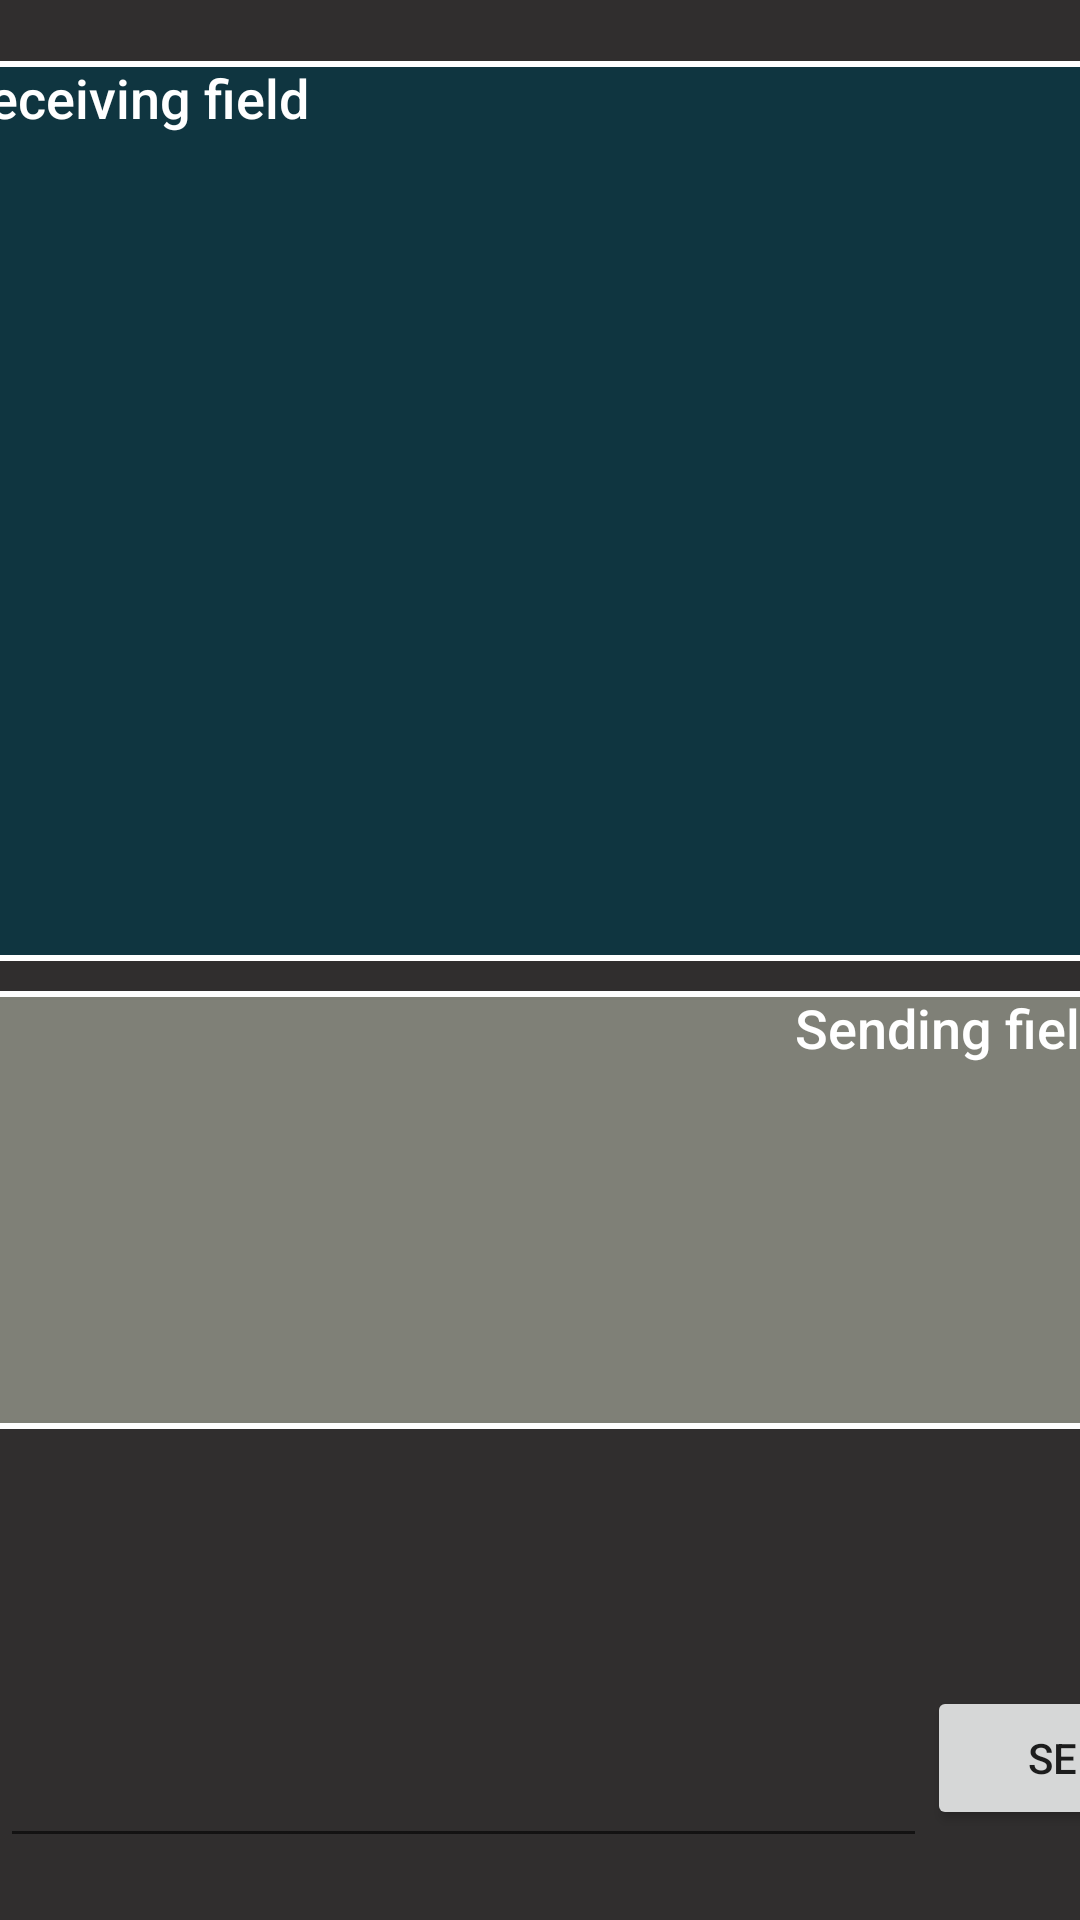

Reconstruct the res/layout file that produces this screen, plus the resources it refers to.
<!-- AndroidManifest.xml: application theme Theme.ChatApplication -->
<!-- res/layout/activity_chat.xml -->
<?xml version="1.0" encoding="utf-8"?>
<androidx.constraintlayout.widget.ConstraintLayout xmlns:android="http://schemas.android.com/apk/res/android"
    xmlns:app="http://schemas.android.com/apk/res-auto"
    xmlns:tools="http://schemas.android.com/tools"
    android:layout_width="match_parent"
    android:layout_height="match_parent"
    android:background="#302E2E"
    tools:context=".ChatActivity">

    <LinearLayout
        android:layout_width="match_parent"
        android:layout_height="match_parent"
        android:orientation="vertical"
        android:gravity="center_vertical|center_horizontal"
        tools:layout_editor_absoluteX="0dp"
        tools:layout_editor_absoluteY="16dp">

        <TextView
            android:id="@+id/response1"
            android:layout_width="390dp"
            android:layout_height="300dp"
            android:background="@drawable/receivedmessagebackground"
            android:gravity="start"
            android:text="@string/receiving_field"
            android:textAppearance="@style/TextAppearance.AppCompat.Body2"
            android:textColor="#FFFFFF"
            android:textSize="18sp" />

        <Space
            android:layout_width="match_parent"
            android:layout_height="10dp" />

        <TextView
            android:id="@+id/message1"
            android:layout_width="390dp"
            android:layout_height="146dp"
            android:background="@drawable/sendmessagebackground"
            android:gravity="end"
            android:paddingStart="20dp"
            android:paddingEnd="5sp"
            android:text="@string/sending_field"
            android:textAppearance="@style/TextAppearance.AppCompat.Body2"
            android:textColor="#FFFFFF"
            android:textSize="18sp" />

        <Space
            android:layout_width="match_parent"
            android:layout_height="70dp" />

        <LinearLayout
            android:layout_width="match_parent"
            android:layout_height="73dp"
            android:orientation="horizontal">

            <EditText
                android:id="@+id/MessageInput"
                android:layout_width="309dp"
                android:layout_height="match_parent"
                android:autofillHints="Message"
                android:ems="10"
                android:inputType="text"
                android:textColor="#FFFFFF"
                android:visibility="visible"
                tools:ignore="LabelFor" />

            <Button
                android:id="@+id/button"
                android:layout_width="103dp"
                android:layout_height="wrap_content"
                android:onClick="sendMessage"
                android:text="@string/send" />
        </LinearLayout>

    </LinearLayout>

</androidx.constraintlayout.widget.ConstraintLayout>
<!-- resources referenced by this layout -->
<resources>
  <!-- drawable receivedmessagebackground (drawable) -->
  <?xml version="1.0" encoding="utf-8"?>
  <selector xmlns:android="http://schemas.android.com/apk/res/android">
      <item>
          <shape android:shape="rectangle">
              <solid android:color="#0F3540"/>
              <stroke
                  android:color="#FFFFFF"
                  android:width="2dp"
                  />
              <corners android:radius="7dp"/>
          </shape>
      </item>
  </selector>
  <!-- drawable sendmessagebackground (drawable) -->
  <?xml version="1.0" encoding="utf-8"?>
  <selector xmlns:android="http://schemas.android.com/apk/res/android">
      <item>
          <shape android:shape="rectangle">
              <solid android:color="#7F8077"/>
              <stroke
                  android:color="#FFFFFF"
                  android:width="2dp"
                  />
              <corners android:radius="7dp"/>
          </shape>
      </item>
  </selector>
  <string name="receiving_field">Receiving field</string>
  <string name="send">Send</string>
  <string name="sending_field">Sending field</string>
  <style name="Theme.ChatApplication" parent="Theme.MaterialComponents.DayNight.DarkActionBar">
          
          <item name="colorPrimary">@color/replyBlue</item>
          <item name="colorPrimaryVariant">@color/black_800</item>
          <item name="colorOnPrimary">@color/white</item>
          
          <item name="colorSecondary">@color/replyOrange</item>
          <item name="colorSecondaryVariant">@color/grey_600</item>
          <item name="colorOnSecondary">@color/black</item>
          
          <item name="android:statusBarColor" tools:targetApi="l">?attr/colorPrimaryVariant</item>
          
      </style>
  <color name="replyBlue">#344955</color>
  <color name="black_800">#232F34</color>
  <color name="white">#FFFFFFFF</color>
  <color name="replyOrange">#F9AA33</color>
  <color name="grey_600">#4A6572</color>
  <color name="black">#FF000000</color>
</resources>
